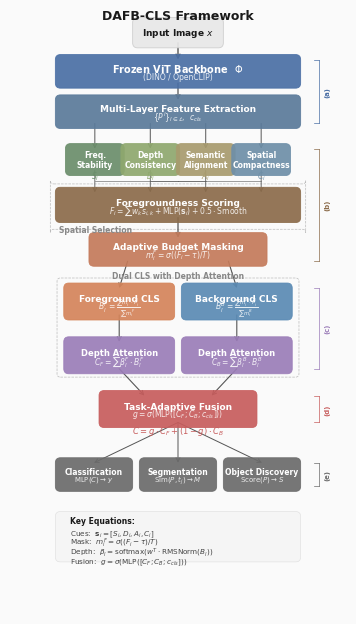

Write the Python code that produced this figure.
"""
DAFB-CLS Pipeline Architecture — Publication-Quality Figure (Matplotlib)
IEEE two-column format: ~3.5" × 6" (89mm × 152mm)
"""
import matplotlib
matplotlib.use('Agg')
import matplotlib.pyplot as plt
import matplotlib.patches as mpatches
from matplotlib.patches import FancyBboxPatch, FancyArrowPatch
import numpy as np
import os

# ── Publication Style ──────────────────────────────────────────
plt.rcParams.update({
    'font.family': 'sans-serif',
    'font.sans-serif': ['Arial', 'Helvetica', 'DejaVu Sans'],
    'font.size': 7,
    'svg.fonttype': 'none',
    'pdf.fonttype': 42,
})

# ── Color Palette (low-saturation, Nature-style) ───────────────
C = {
    'backbone':  '#4A6FA5',   # steel blue
    'cue_freq':  '#6B8E6B',   # sage green
    'cue_depth': '#8FA86E',   # olive
    'cue_sem':   '#A89B6E',   # sand
    'cue_spat':  '#6E8FA8',   # slate
    'mask':      '#C47A5A',   # terracotta
    'fg':        '#D4845A',   # warm orange
    'bg':        '#5A8AB4',   # cool blue
    'depth':     '#9B7DB8',   # lavender
    'fusion':    '#C75D5D',   # muted red
    'head':      '#6B6B6B',   # charcoal
    'arrow':     '#555555',
    'text':      '#1A1A1A',
    'bg_canvas': '#FAFAFA',
    'bg_panel':  '#FFFFFF',
    'highlight': '#FFF3E0',
}

# ── Figure Setup ───────────────────────────────────────────────
fig = plt.figure(figsize=(3.5, 6.5), dpi=300)
ax = fig.add_axes([0.02, 0.02, 0.96, 0.96])
ax.set_xlim(0, 10)
ax.set_ylim(0, 18)
ax.set_aspect('equal')
ax.axis('off')
fig.patch.set_facecolor(C['bg_canvas'])

# ── Helper Functions ───────────────────────────────────────────
def rounded_box(x, y, w, h, color, label='', fontsize=6, textcolor='white',
                radius=0.15, alpha=0.92, edgecolor=None, linewidth=0.6,
                label2='', fontsize2=5.5):
    """Draw a rounded rectangle with centered label."""
    ec = edgecolor if edgecolor else color
    box = FancyBboxPatch((x, y), w, h,
                         boxstyle=f"round,pad={radius}",
                         facecolor=color, edgecolor=ec,
                         linewidth=linewidth, alpha=alpha,
                         zorder=3)
    ax.add_patch(box)
    if label:
        ly = y + h/2 + (0.08 if label2 else 0)
        ax.text(x + w/2, ly, label, ha='center', va='center',
                fontsize=fontsize, fontweight='bold', color=textcolor, zorder=4)
    if label2:
        ax.text(x + w/2, y + h/2 - 0.15, label2, ha='center', va='center',
                fontsize=fontsize2, color=textcolor, alpha=0.85, zorder=4)
    return box

def arrow(x1, y1, x2, y2, color=None, lw=0.9, style='->', shrink=0, zorder=2):
    """Draw an arrow between two points."""
    c = color or C['arrow']
    ax.annotate('', xy=(x2, y2), xytext=(x1, y1),
                arrowprops=dict(arrowstyle=style, color=c, lw=lw,
                               shrinkA=shrink, shrinkB=shrink),
                zorder=zorder)

def label_text(x, y, text, fontsize=5.5, color=None, ha='center', style='italic'):
    """Add a small annotation label."""
    c = color or C['text']
    ax.text(x, y, text, ha=ha, va='center', fontsize=fontsize,
            color=c, fontstyle=style, zorder=4)

def section_bracket(x, y_top, y_bot, label, color, side='left'):
    """Draw a vertical bracket with section label."""
    mid = (y_top + y_bot) / 2
    lw = 0.5
    if side == 'left':
        ax.plot([x, x], [y_bot, y_top], color=color, lw=lw, zorder=2)
        ax.plot([x, x+0.15], [y_bot, y_bot], color=color, lw=lw, zorder=2)
        ax.plot([x, x+0.15], [y_top, y_top], color=color, lw=lw, zorder=2)
        ax.text(x-0.15, mid, label, ha='right', va='center', fontsize=5,
                color=color, fontweight='bold', rotation=90, zorder=4)
    else:
        ax.plot([x, x], [y_bot, y_top], color=color, lw=lw, zorder=2)
        ax.plot([x-0.15, x], [y_bot, y_bot], color=color, lw=lw, zorder=2)
        ax.plot([x-0.15, x], [y_top, y_top], color=color, lw=lw, zorder=2)
        ax.text(x+0.15, mid, label, ha='left', va='center', fontsize=5,
                color=color, fontweight='bold', rotation=90, zorder=4)


# ══════════════════════════════════════════════════════════════
# LAYOUT (top to bottom, y: 17.5 → 0.5)
# ══════════════════════════════════════════════════════════════

cx = 5.0  # center x
W = 7.0   # main width

# ── (a) Input + Frozen Backbone ────────────────────────────────
y_img = 17.0
rounded_box(cx-1.2, y_img, 2.4, 0.6, '#E8E8E8', 'Input Image $x$',
            fontsize=6.5, textcolor=C['text'], edgecolor='#CCCCCC')

y_bb = 15.8
rounded_box(cx-W/2, y_bb, W, 0.7, C['backbone'],
            'Frozen ViT Backbone  $\\Phi$',
            fontsize=7, label2='(DINO / OpenCLIP)')

arrow(cx, y_img, cx, y_bb+0.7, lw=1.0)

# ── (b) Multi-Layer Feature Extraction ─────────────────────────
y_feat = 14.6
rounded_box(cx-W/2, y_feat, W, 0.7, '#5A7A9A',
            'Multi-Layer Feature Extraction',
            fontsize=6.5, label2='$\\{P^l\\}_{l \\in \\mathcal{L}}$,  $c_{cls}$')

arrow(cx, y_bb, cx, y_feat+0.7, lw=0.9)

# ── (c) Four Cues (horizontal) ─────────────────────────────────
y_cue = 13.2
cue_w = 1.45
cue_h = 0.65
cue_gap = 0.2
total_cue_w = 4 * cue_w + 3 * cue_gap
cue_start = cx - total_cue_w / 2

cues = [
    ('Freq.\nStability', C['cue_freq'], '$S_i$'),
    ('Depth\nConsistency', C['cue_depth'], '$D_i$'),
    ('Semantic\nAlignment', C['cue_sem'], '$A_i$'),
    ('Spatial\nCompactness', C['cue_spat'], '$C_i$'),
]

cue_centers = []
for i, (name, color, sym) in enumerate(cues):
    x = cue_start + i * (cue_w + cue_gap)
    rounded_box(x, y_cue, cue_w, cue_h, color, name, fontsize=5.5)
    label_text(x + cue_w/2, y_cue - 0.15, sym, fontsize=5.5, color=color)
    cue_centers.append(x + cue_w/2)

# Arrows from features to cues
for xc in cue_centers:
    arrow(xc, y_feat, xc, y_cue + cue_h, lw=0.7)

# ── (d) Foregroundness Scoring ─────────────────────────────────
y_fg = 11.8
rounded_box(cx-W/2, y_fg, W, 0.75, '#8B6B4A',
            'Foregroundness Scoring',
            fontsize=6.5,
            label2='$F_i = \\sum w_k s_{i,k} + \\mathrm{MLP}(\\mathbf{s}_i) + 0.5 \\cdot \\mathrm{Smooth}$')

# Arrows from cues down
for xc in cue_centers:
    arrow(xc, y_cue, xc, y_fg + 0.75, lw=0.6)
    # converge to center
    mid_y = (y_cue + y_fg + 0.75) / 2
    ax.plot([xc, cx], [mid_y, mid_y], color=C['arrow'], lw=0.4, zorder=2)

# ── (e) Adaptive Masking ───────────────────────────────────────
y_mask = 10.5
rounded_box(cx-2.5, y_mask, 5.0, 0.7, C['mask'],
            'Adaptive Budget Masking',
            fontsize=6.5,
            label2='$m_i^F = \\sigma((F_i - \\tau) / T)$')

arrow(cx, y_fg, cx, y_mask + 0.7, lw=0.9)

# ── Dashed box around (c)+(d)+(e) ──────────────────────────────
dashed_box = FancyBboxPatch(
    (cx - W/2 - 0.2, y_cue - 0.3), W + 0.4, (y_mask + 0.7) - (y_cue - 0.3) + 0.15,
    boxstyle="round,pad=0.1", facecolor='none', edgecolor='#BBBBBB',
    linewidth=0.5, linestyle='--', zorder=1)
ax.add_patch(dashed_box)
ax.text(cx - W/2 - 0.05, y_mask + 0.85, 'Spatial Selection',
        fontsize=5.5, color='#888888', fontweight='bold', zorder=4)

# ── (f) Dual CLS Aggregation ───────────────────────────────────
y_dual = 8.9
dual_w = 3.0
dual_h = 0.8

rounded_box(cx - dual_w - 0.25, y_dual, dual_w, dual_h, C['fg'],
            'Foreground CLS', fontsize=6.5,
            label2='$B_l^F = \\frac{\\sum m_i^F \\cdot P_i^l}{\\sum m_i^F}$')

rounded_box(cx + 0.25, y_dual, dual_w, dual_h, C['bg'],
            'Background CLS', fontsize=6.5,
            label2='$B_l^B = \\frac{\\sum m_i^B \\cdot P_i^l}{\\sum m_i^B}$')

# Arrows from mask to dual
arrow(cx - 1.5, y_mask, cx - dual_w/2 - 0.25, y_dual + dual_h, lw=0.8)
arrow(cx + 1.5, y_mask, cx + dual_w/2 + 0.25, y_dual + dual_h, lw=0.8)

# ── (g) Depth Attention ────────────────────────────────────────
y_depth = 7.3
rounded_box(cx - dual_w - 0.25, y_depth, dual_w, 0.8, C['depth'],
            'Depth Attention', fontsize=6,
            label2='$C_F = \\sum \\beta_l^F \\cdot B_l^F$')

rounded_box(cx + 0.25, y_depth, dual_w, 0.8, C['depth'],
            'Depth Attention', fontsize=6,
            label2='$C_B = \\sum \\beta_l^B \\cdot B_l^B$')

# Arrows
arrow(cx - dual_w/2 - 0.25, y_dual, cx - dual_w/2 - 0.25, y_depth + 0.8, lw=0.8)
arrow(cx + dual_w/2 + 0.25, y_dual, cx + dual_w/2 + 0.25, y_depth + 0.8, lw=0.8)

# ── Dashed box around (f)+(g) ──────────────────────────────────
dashed_box2 = FancyBboxPatch(
    (cx - dual_w - 0.5, y_depth - 0.15), 2 * dual_w + 1.0,
    (y_dual + dual_h) - (y_depth - 0.15) + 0.2,
    boxstyle="round,pad=0.1", facecolor='none', edgecolor='#BBBBBB',
    linewidth=0.5, linestyle='--', zorder=1)
ax.add_patch(dashed_box2)
ax.text(cx, y_dual + dual_h + 0.3, 'Dual CLS with Depth Attention',
        fontsize=5.5, color='#888888', fontweight='bold', ha='center', zorder=4)

# ── (h) Task-Adaptive Fusion ───────────────────────────────────
y_fusion = 5.7
rounded_box(cx - 2.2, y_fusion, 4.4, 0.8, C['fusion'],
            'Task-Adaptive Fusion', fontsize=6.5,
            label2='$g = \\sigma(\\mathrm{MLP}([C_F; C_B; c_{cls}]))$')

arrow(cx - dual_w/2 - 0.25, y_depth, cx - 1.0, y_fusion + 0.8, lw=0.8)
arrow(cx + dual_w/2 + 0.25, y_depth, cx + 1.0, y_fusion + 0.8, lw=0.8)

# Gate formula
label_text(cx, y_fusion - 0.25, '$C = g \\cdot C_F + (1-g) \\cdot C_B$',
           fontsize=6, color=C['fusion'])

# ── (i) Task Heads ─────────────────────────────────────────────
y_head = 3.8
head_w = 2.0
head_gap = 0.5
total_head = 3 * head_w + 2 * head_gap
head_start = cx - total_head / 2

heads = [
    ('Classification', '$\\mathrm{MLP}(C) \\to y$'),
    ('Segmentation', '$\\mathrm{Sim}(P, t_j) \\to M$'),
    ('Object Discovery', '$\\mathrm{Score}(P) \\to S$'),
]

head_centers = []
for i, (name, formula) in enumerate(heads):
    x = head_start + i * (head_w + head_gap)
    rounded_box(x, y_head, head_w, 0.7, C['head'], name, fontsize=5.5,
                label2=formula, fontsize2=5)
    head_centers.append(x + head_w/2)

# Arrows from fusion to heads
for hc in head_centers:
    arrow(cx, y_fusion, hc, y_head + 0.7, lw=0.7)

# ── Section Labels (right bracket) ─────────────────────────────
section_bracket(9.2, y_bb + 0.7, y_feat, '(a)', C['backbone'], side='right')
section_bracket(9.2, y_cue + cue_h, y_mask, '(b)', '#8B6B4A', side='right')
section_bracket(9.2, y_dual + dual_h, y_depth, '(c)', C['depth'], side='right')
section_bracket(9.2, y_fusion + 0.8, y_fusion, '(d)', C['fusion'], side='right')
section_bracket(9.2, y_head + 0.7, y_head, '(e)', C['head'], side='right')

# ── Key formulas box (bottom) ──────────────────────────────────
y_key = 1.8
key_box = FancyBboxPatch(
    (cx - W/2, y_key - 0.1), W, 1.2,
    boxstyle="round,pad=0.15", facecolor='#F5F5F5', edgecolor='#DDDDDD',
    linewidth=0.4, zorder=1)
ax.add_patch(key_box)

formulas = [
    ('Cues', '$\\mathbf{s}_i = [S_i, D_i, A_i, C_i]$'),
    ('Mask', '$m_i^F = \\sigma((F_i - \\tau) / T)$'),
    ('Depth', '$\\beta_l = \\mathrm{softmax}(w^T \\cdot \\mathrm{RMSNorm}(B_l))$'),
    ('Fusion', '$g = \\sigma(\\mathrm{MLP}([C_F; C_B; c_{cls}]))$'),
]

ax.text(cx - W/2 + 0.3, y_key + 0.9, 'Key Equations:', fontsize=5.5,
        fontweight='bold', color=C['text'], zorder=4)
for i, (name, formula) in enumerate(formulas):
    ax.text(cx - W/2 + 0.3, y_key + 0.55 - i * 0.28, f'{name}:  {formula}',
            fontsize=5.2, color='#444444', zorder=4)

# ── Title ──────────────────────────────────────────────────────
ax.text(cx, 17.8, 'DAFB-CLS Framework', ha='center', va='center',
        fontsize=9, fontweight='bold', color=C['text'], zorder=4)

# ── Save ───────────────────────────────────────────────────────
out_dir = 'E:/DAFB-CLS/figures'
os.makedirs(out_dir, exist_ok=True)

fig.savefig(f'{out_dir}/fig1_pipeline_matplotlib.pdf', bbox_inches='tight', dpi=300)
fig.savefig(f'{out_dir}/fig1_pipeline_matplotlib.svg', bbox_inches='tight')
fig.savefig(f'{out_dir}/fig1_pipeline_matplotlib.png', bbox_inches='tight', dpi=600)
plt.close()
print(f'Saved to {out_dir}/fig1_pipeline_matplotlib.{{pdf,svg,png}}')
